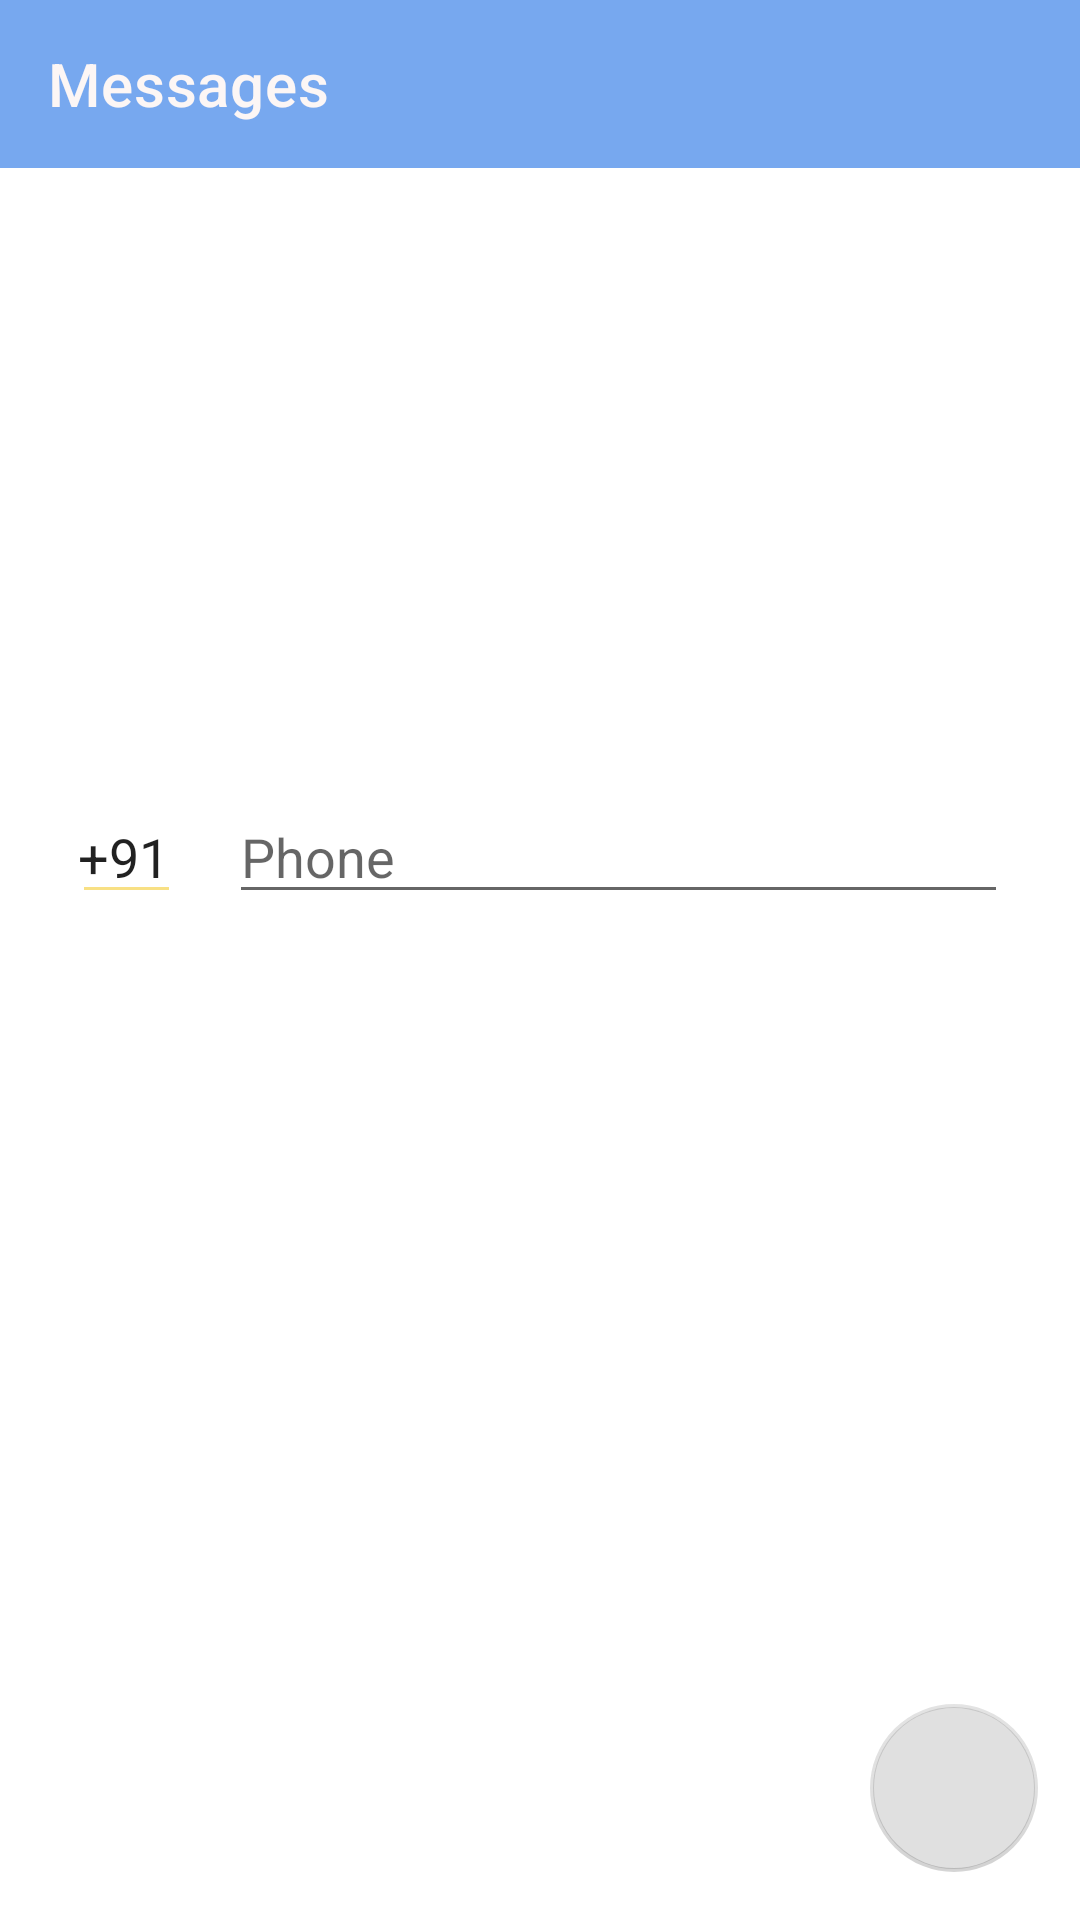

Reconstruct the res/layout file that produces this screen, plus the resources it refers to.
<!-- AndroidManifest.xml: application theme Theme.Kyahaal -->
<!-- res/layout/fragment_login.xml -->
<?xml version="1.0" encoding="utf-8"?>
<androidx.constraintlayout.widget.ConstraintLayout xmlns:android="http://schemas.android.com/apk/res/android"
    xmlns:app="http://schemas.android.com/apk/res-auto"
    xmlns:tools="http://schemas.android.com/tools"
    android:id="@+id/container"
    android:layout_width="match_parent"
    android:layout_height="match_parent"
    tools:context=".login.ui.login.LoginFragment">

    <com.google.android.material.appbar.AppBarLayout
        android:id="@+id/appBarLayout"
        android:layout_width="match_parent"
        android:layout_height="wrap_content"
        android:theme="@style/Theme.Kyahaal.AppBarOverlay"
        app:layout_constraintEnd_toEndOf="parent"
        app:layout_constraintStart_toStartOf="parent"
        app:layout_constraintTop_toTopOf="parent">

        <androidx.appcompat.widget.Toolbar
            android:id="@+id/toolbar3"
            android:layout_width="match_parent"
            android:layout_height="?actionBarSize"
            android:background="?attr/colorPrimary"
            android:minHeight="?attr/actionBarSize"
            android:theme="?attr/actionBarTheme"
            app:title="@string/message_activiy"
            app:titleTextColor="?attr/colorOnPrimary" />
    </com.google.android.material.appbar.AppBarLayout>

    <EditText
        android:id="@+id/phone"
        android:layout_width="0dp"
        android:layout_height="wrap_content"
        android:layout_marginStart="16dp"
        android:layout_marginEnd="24dp"
        android:ems="10"
        android:hint="@string/prompt_phone"
        android:inputType="phone"
        app:layout_constraintBottom_toTopOf="@+id/login"
        app:layout_constraintEnd_toEndOf="parent"
        app:layout_constraintStart_toEndOf="@+id/cc"
        app:layout_constraintTop_toTopOf="parent" />

    <EditText
        android:id="@+id/cc"
        android:layout_width="wrap_content"
        android:layout_height="wrap_content"
        android:layout_marginStart="24dp"
        android:backgroundTint="@color/yellow_1"
        android:editable="false"
        android:focusable="false"
        android:includeFontPadding="true"
        android:paddingStart="2dp"
        android:text="+91"
        android:textSize="18sp"
        app:layout_constraintBottom_toTopOf="@+id/login"
        app:layout_constraintStart_toStartOf="parent"
        app:layout_constraintTop_toTopOf="parent" />

    <com.google.android.material.floatingactionbutton.FloatingActionButton
        android:id="@+id/login"
        android:layout_width="wrap_content"
        android:layout_height="wrap_content"
        android:layout_gravity="end|bottom"
        android:layout_marginBottom="16dp"
        android:enabled="false"
        android:src="@drawable/ic_baseline_arrow_forward_24"
        app:backgroundTint="@drawable/fabselector"
        app:borderWidth="1dp"
        app:elevation="10dp"
        app:layout_constraintBottom_toBottomOf="parent"
        app:layout_constraintEnd_toEndOf="parent"
        app:layout_constraintHorizontal_bias="0.954"
        app:layout_constraintStart_toStartOf="parent" />

</androidx.constraintlayout.widget.ConstraintLayout>
<!-- resources referenced by this layout -->
<resources>
  <color name="yellow_1">#F8E084</color>
  <!-- drawable fabselector (drawable) -->
  <?xml version="1.0" encoding="utf-8"?>
  <selector xmlns:android="http://schemas.android.com/apk/res/android">
      <item android:color="@color/yellow_1" android:state_enabled="true"/>
      <item android:alpha="0.12" android:color="?attr/colorOnSurface"/>
  </selector>
  <string name="message_activiy">Messages</string>
  <string name="prompt_phone">Phone</string>
  <style name="Theme.Kyahaal.AppBarOverlay" parent="ThemeOverlay.AppCompat.Dark.ActionBar">
          <item name="android:backgroundTint">?attr/colorPrimary</item>
      </style>
  <style name="Theme.Kyahaal" parent="Theme.MaterialComponents.DayNight.NoActionBar">
          
          <item name="colorPrimary">@color/blue_pixelm1</item>
          <item name="colorPrimaryVariant">@color/black</item>
          <item name="colorOnPrimary">@color/white_2</item>
          
          <item name="colorSecondary">@color/yellow_1</item>
          <item name="colorSecondaryVariant">@color/black</item>
          <item name="colorOnSecondary">@color/white</item>
          
          <item name="android:statusBarColor" tools:targetApi="l">?attr/colorPrimaryVariant</item>
          
  
          <item name="actionBarTheme">
              @style/Theme.Kyahaal.AppBarOverlay
          </item>
          <item name="android:splitMotionEvents">false</item>
          <item name="android:windowEnableSplitTouch">false</item>
      </style>
  <color name="blue_pixelm1">#77A8EF</color>
  <color name="black">#FF000000</color>
  <color name="white_2">#FCF6F5</color>
  <color name="white">#FFFFFFFF</color>
</resources>
